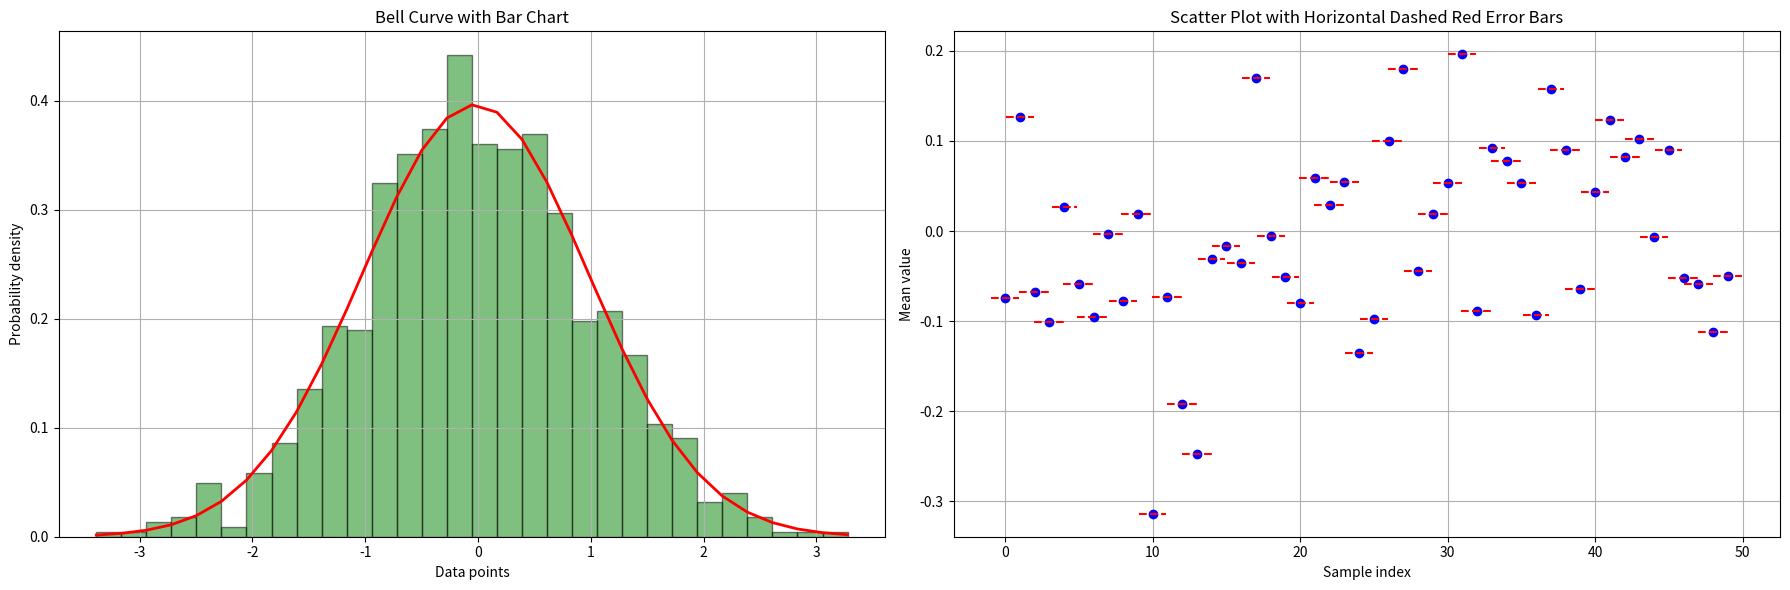

This figure's Python source:
import numpy as np
import matplotlib.pyplot as plt
from scipy.stats import norm, kurtosis

# Generating a random dataset
data = np.random.normal(loc=0, scale=1, size=1000)  # Normal distribution, mean=0, std=1, 1000 samples

# Basic statistics
mean = np.mean(data)
std_dev = np.std(data)
kurt = kurtosis(data)

print(f"Mean: {mean:.2f}")
print(f"Standard Deviation: {std_dev:.2f}")
print(f"Kurtosis: {kurt:.2f}")

# Setting up subplots
fig, (ax1, ax2) = plt.subplots(1, 2, figsize=(18, 6))

# Bell curve with a histogram on the first subplot
count, bins, ignored = ax1.hist(data, 30, density=True, alpha=0.5, color='g', edgecolor='black')
# Fit a normal distribution
pdf = norm.pdf(bins, mean, std_dev)
ax1.plot(bins, pdf, linewidth=2, color='r')
ax1.set_title('Bell Curve with Bar Chart')
ax1.set_xlabel('Data points')
ax1.set_ylabel('Probability density')
ax1.grid(True)

# Scatter plot with horizontal dashed red lines for error bars on the second subplot
means = [np.mean(np.random.normal(0, 1, 100)) for _ in range(50)]
std_devs = [np.std(np.random.normal(0, 1, 100)) for _ in range(50)]
x = np.arange(len(means))

ax2.plot(x, means, 'o', color='b')  # Scatter plot of means
for i in range(len(means)):
    ax2.plot([x[i] - std_devs[i], x[i] + std_devs[i]], [means[i], means[i]], '--r')  # Horizontal dashed red lines for std deviations

ax2.set_title('Scatter Plot with Horizontal Dashed Red Error Bars')
ax2.set_xlabel('Sample index')
ax2.set_ylabel('Mean value')
ax2.grid(True)

# Show all plots
plt.tight_layout()
plt.show()
